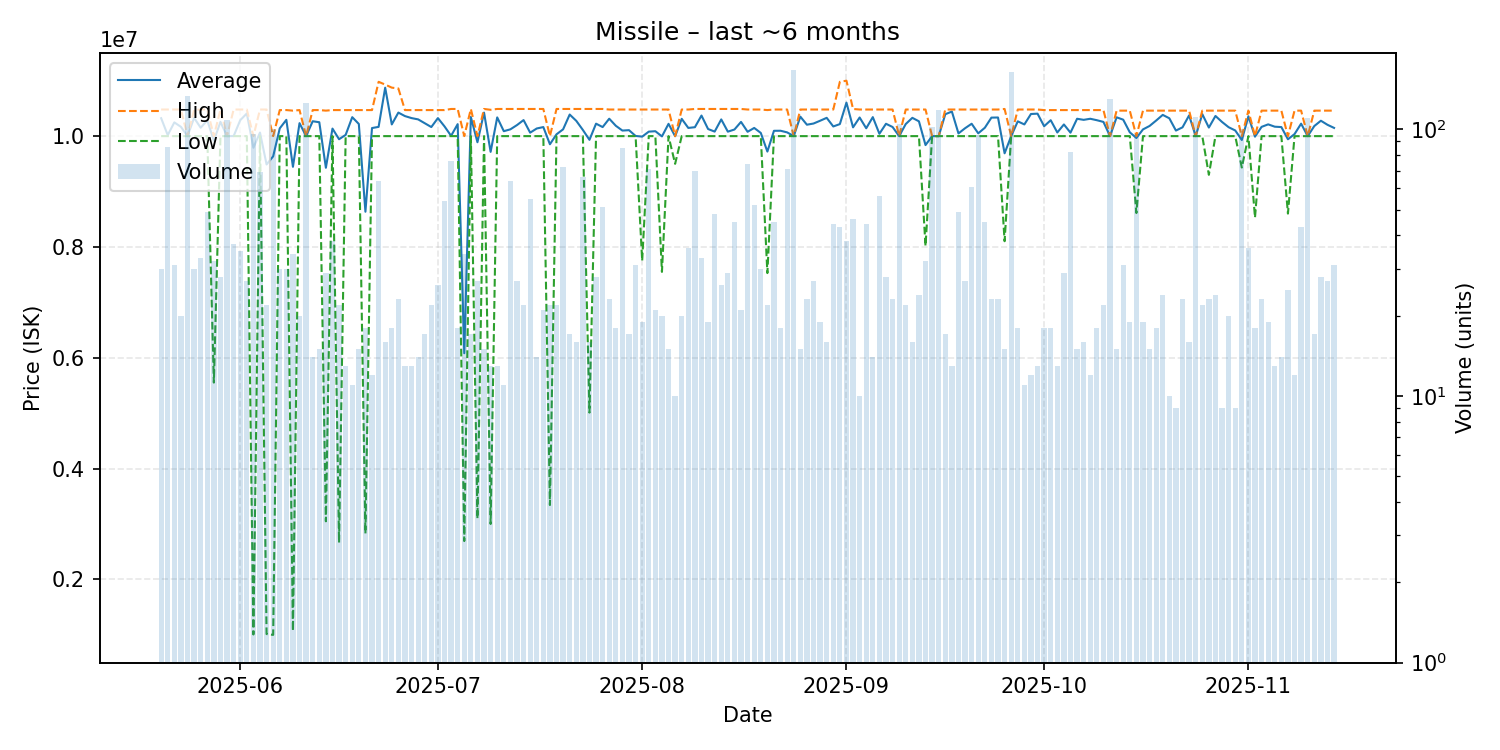

The file beside this chart, header and first rows:
date, average, highest, lowest, order_count, volume
2025-05-20, 10323700, 10480000, 10000000, 30, 30
2025-05-21, 10017802, 10480000, 10000000, 17, 86
2025-05-22, 10247742, 10480000, 10000000, 22, 31
2025-05-23, 10167500, 10480000, 10000000, 13, 20
2025-05-24, 10000000, 10000000, 10000000, 37, 133
2025-05-25, 10329667, 10470000, 10000000, 30, 30
2025-05-26, 10151242, 10480000, 10000000, 22, 33
2025-05-27, 10285306, 10480000, 10000000, 42, 49
2025-05-28, 9917031, 10000000, 5552500, 31, 32
2025-05-29, 10257143, 10480000, 10000000, 28, 28
2025-05-30, 10000000, 10000000, 10000000, 31, 108
2025-05-31, 10000595, 10480000, 10000000, 34, 37
2025-06-01, 10286857, 10480000, 10000000, 33, 35
2025-06-02, 10408889, 10480000, 10000000, 27, 27
2025-06-03, 9790396, 10000000, 1007000, 31, 96
2025-06-04, 10064348, 10480000, 10000000, 29, 69
2025-06-05, 9488636, 10480000, 1015000, 21, 22
2025-06-06, 9635830, 10000000, 1000000, 26, 100
2025-06-07, 10140000, 10470000, 10000000, 19, 30
2025-06-08, 10294000, 10470000, 10000000, 26, 30
2025-06-09, 9446559, 10460000, 1071000, 32, 34
2025-06-10, 10234000, 10470000, 10000000, 20, 20
2025-06-11, 10000000, 10000000, 10000000, 38, 125
2025-06-12, 10268571, 10470000, 10000000, 14, 14
2025-06-13, 10250667, 10470000, 10000000, 15, 15
2025-06-14, 9429241, 10460000, 3049500, 20, 29
2025-06-15, 10136053, 10470000, 10000000, 33, 38
2025-06-16, 9943864, 10470000, 2665000, 22, 22
2025-06-17, 10022308, 10470000, 10000000, 13, 13
2025-06-18, 10341818, 10470000, 10000000, 11, 11
2025-06-19, 10219333, 10470000, 10000000, 15, 15
2025-06-20, 8635722, 10470000, 2830000, 16, 18
2025-06-21, 10145833, 10470000, 10000000, 11, 12
2025-06-22, 10166875, 10980000, 10000000, 23, 64
2025-06-23, 10874375, 10930000, 10000000, 14, 16
2025-06-24, 10211333, 10875000, 10000000, 18, 18
2025-06-25, 10424783, 10860000, 10000000, 23, 23
2025-06-26, 10361538, 10470000, 10000000, 12, 13
2025-06-27, 10325385, 10470000, 10000000, 13, 13
2025-06-28, 10302143, 10470000, 10000000, 14, 14
2025-06-29, 10232353, 10470000, 10000000, 17, 17
2025-06-30, 10163727, 10470000, 10000000, 21, 22
2025-07-01, 10325385, 10470000, 10000000, 23, 26
2025-07-02, 10175926, 10470000, 10000000, 24, 54
2025-07-03, 10005566, 10490000, 10000000, 14, 76
2025-07-04, 10216167, 10490000, 10000000, 18, 18
2025-07-05, 6082529, 10000000, 2693000, 20, 34
2025-07-06, 10345294, 10490000, 10000000, 17, 17
2025-07-07, 9889630, 10000000, 3100000, 18, 27
2025-07-08, 10424667, 10490000, 10000000, 15, 15
2025-07-09, 9715462, 10475000, 3001000, 13, 13
2025-07-10, 10337692, 10490000, 10000000, 13, 13
2025-07-11, 10089091, 10490000, 10000000, 11, 11
2025-07-12, 10122656, 10490000, 10000000, 16, 64
2025-07-13, 10199259, 10490000, 10000000, 27, 27
2025-07-14, 10289545, 10490000, 10000000, 21, 22
2025-07-15, 10062364, 10490000, 10000000, 17, 55
2025-07-16, 10137857, 10490000, 10000000, 14, 14
2025-07-17, 10163333, 10490000, 10000000, 13, 21
2025-07-18, 9853318, 10000000, 3343000, 20, 22
... 119 more rows
